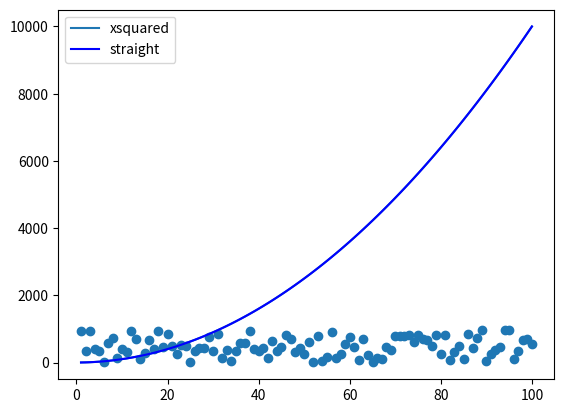

Source code (Python):
# testing with matplotlib
# Author: James Connolly

import numpy as np
import matplotlib.pyplot as plt

xpoints = np.array(range(1,101))
ypoints = xpoints * xpoints 

plt.plot(xpoints, ypoints, label = "xsquared")
plt.plot(xpoints, ypoints, label ="straight", color="blue")
plt.legend()

randompoints = np.random.randint(1,1000,100)
plt.scatter(xpoints, randompoints, label = "random")

# show the plots on graph
plt.show()
# save 
# plt.savefig("test.png")